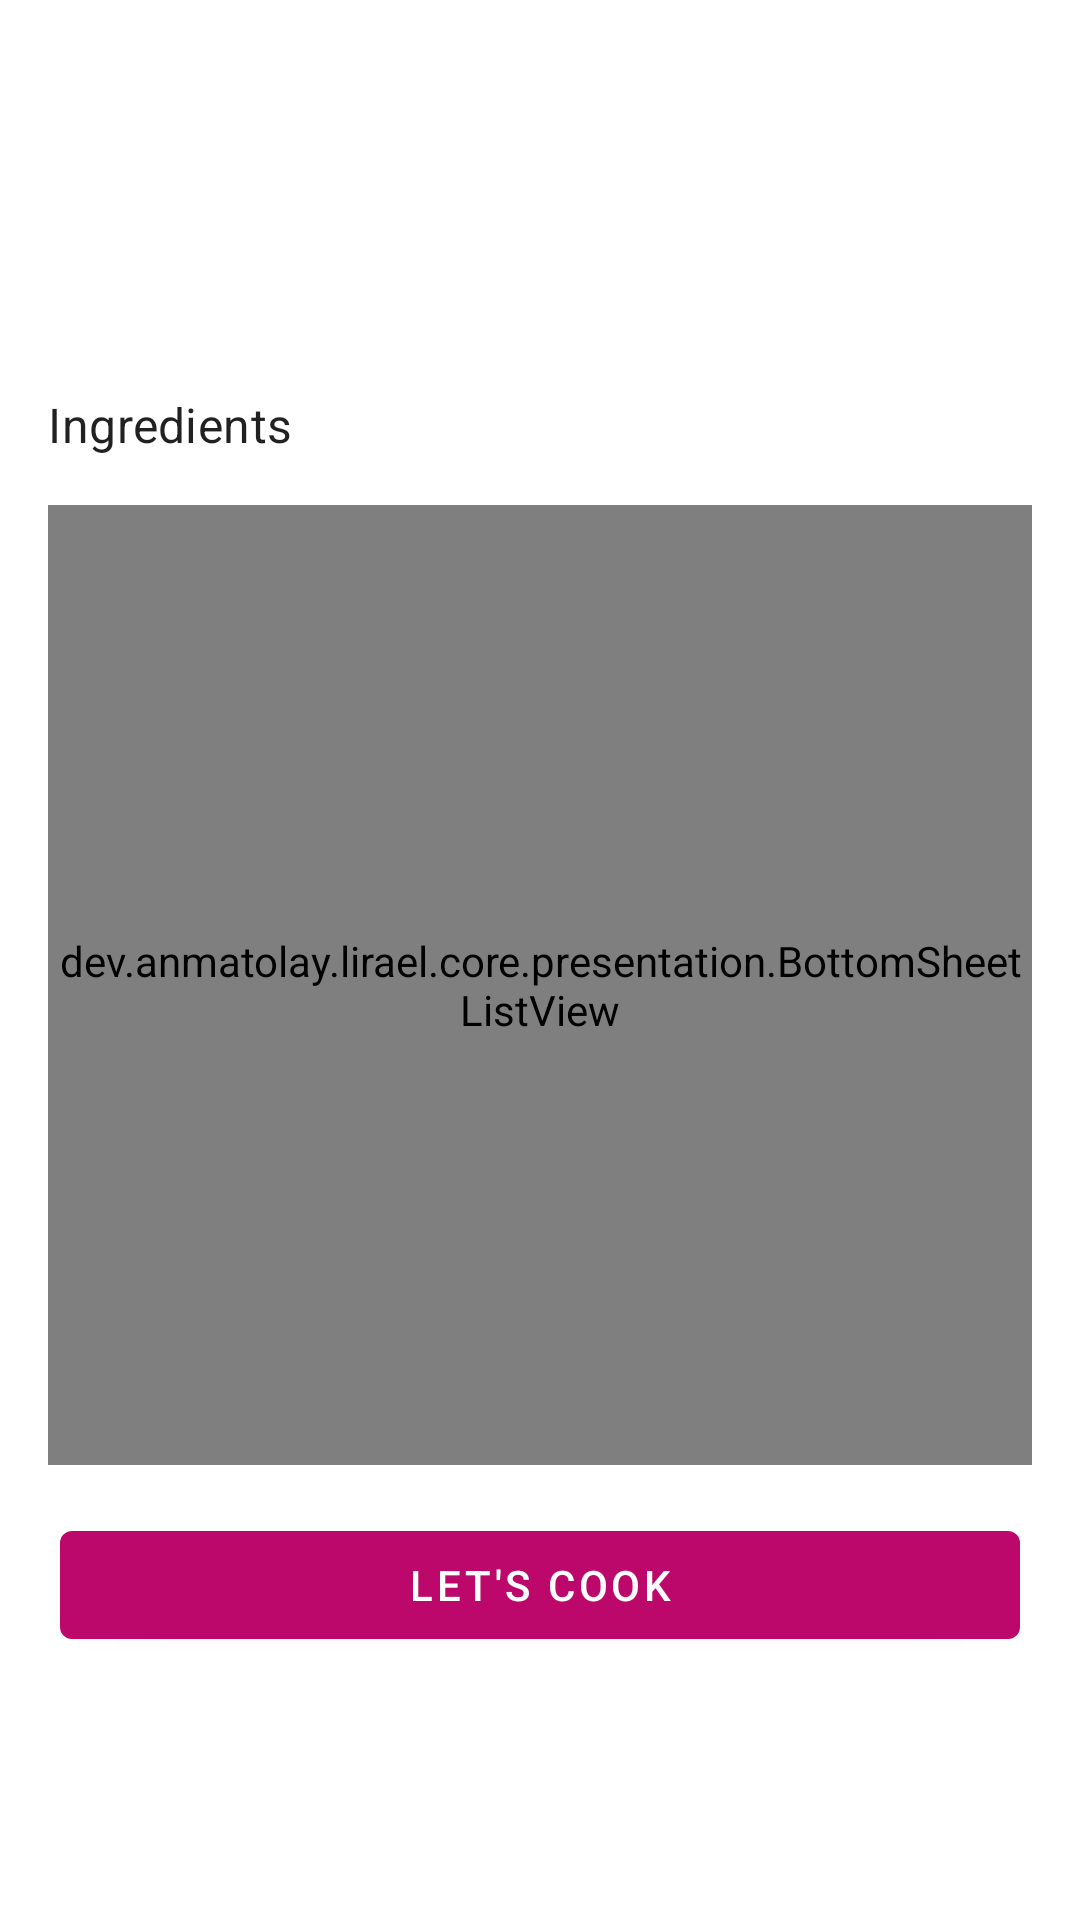

Reconstruct the res/layout file that produces this screen, plus the resources it refers to.
<!-- AndroidManifest.xml: application theme Theme.Lirael -->
<!-- res/layout/fragment_cooking_summary.xml -->
<?xml version="1.0" encoding="utf-8"?>
<androidx.constraintlayout.widget.ConstraintLayout xmlns:android="http://schemas.android.com/apk/res/android"
    xmlns:app="http://schemas.android.com/apk/res-auto"
    xmlns:tools="http://schemas.android.com/tools"
    android:layout_width="match_parent"
    android:layout_height="wrap_content"
    android:layout_gravity="start">

    <com.google.android.material.textview.MaterialTextView
        android:id="@+id/title"
        android:layout_width="0dp"
        android:layout_height="wrap_content"
        android:layout_margin="@dimen/spacing_16dp"
        android:gravity="center"
        android:textAppearance="?attr/textAppearanceHeadline6"
        app:layout_constraintEnd_toEndOf="parent"
        app:layout_constraintStart_toStartOf="parent"
        app:layout_constraintTop_toTopOf="parent"
        tools:text="Awesomesouce Pasta" />

    <ImageView
        android:id="@+id/error_image"
        android:layout_width="wrap_content"
        android:layout_height="wrap_content"
        android:layout_margin="@dimen/spacing_16dp"
        android:src="@drawable/cat_error_generic"
        android:visibility="gone"
        app:layout_constraintBottom_toBottomOf="parent"
        app:layout_constraintEnd_toEndOf="parent"
        app:layout_constraintStart_toStartOf="parent"
        app:layout_constraintTop_toBottomOf="@+id/title"
        tools:ignore="ContentDescription" />

    <androidx.constraintlayout.widget.ConstraintLayout
        android:id="@+id/summary_container"
        android:layout_width="match_parent"
        android:layout_height="wrap_content"
        android:layout_gravity="start"
        android:background="@android:color/transparent"
        app:layout_constraintBottom_toBottomOf="parent"
        app:layout_constraintEnd_toEndOf="parent"
        app:layout_constraintStart_toStartOf="parent"
        app:layout_constraintTop_toBottomOf="@id/title">

        <com.google.android.material.textview.MaterialTextView
            android:id="@+id/ingredients_title"
            android:layout_width="0dp"
            android:layout_height="wrap_content"
            android:layout_margin="@dimen/spacing_16dp"
            android:text="@string/cooking_summary_title_ingredients"
            android:textAppearance="?attr/textAppearanceSubtitle1"
            app:layout_constraintEnd_toEndOf="parent"
            app:layout_constraintStart_toStartOf="parent"
            app:layout_constraintTop_toTopOf="parent" />

        <dev.anmatolay.lirael.core.presentation.BottomSheetListView
            android:id="@+id/ingredientsList"
            android:layout_width="match_parent"
            android:layout_height="320dp"
            android:layout_margin="@dimen/spacing_16dp"
            android:orientation="vertical"
            android:textAppearance="?attr/textAppearanceBody1"
            app:layout_constraintBottom_toTopOf="@id/button"
            app:layout_constraintEnd_toEndOf="parent"
            app:layout_constraintStart_toStartOf="parent"
            app:layout_constraintTop_toBottomOf="@+id/ingredients_title"
            tools:text="Awesomesouce Pasta" />

        <com.google.android.material.button.MaterialButton
            android:id="@+id/button"
            android:layout_width="0dp"
            android:layout_height="wrap_content"
            android:layout_margin="@dimen/spacing_16dp"
            android:text="@string/cooking_summary_button"
            app:layout_constraintBottom_toBottomOf="parent"
            app:layout_constraintEnd_toEndOf="parent"
            app:layout_constraintStart_toStartOf="parent"
            app:layout_constraintWidth_max="320dp" />
    </androidx.constraintlayout.widget.ConstraintLayout>
</androidx.constraintlayout.widget.ConstraintLayout>
<!-- resources referenced by this layout -->
<resources>
  <dimen name="spacing_16dp">16dp</dimen>
  <!-- drawable cat_error_generic: webp bitmap (drawable-hdpi, 12384 bytes) -->
  <string name="cooking_summary_button">Let\'s cook</string>
  <string name="cooking_summary_title_ingredients">Ingredients</string>
  <style name="Theme.Lirael" parent="Theme.MaterialComponents.DayNight.DarkActionBar">
          
          <item name="colorPrimary">@color/purple_500</item>
          <item name="colorPrimaryVariant">@color/purple_700</item>
          <item name="colorOnPrimary">@color/white</item>
          
          <item name="colorSecondary">@color/teal_200</item>
          <item name="colorSecondaryVariant">@color/teal_700</item>
          <item name="colorOnSecondary">@color/black</item>
          
          <item name="android:statusBarColor">?attr/colorPrimaryVariant</item>
          
      </style>
  <color name="purple_500">#BD086B</color>
  <color name="white">#FFFFFFFF</color>
  <color name="black">#FF000000</color>
  <!-- not gathered from this repository: default colours our renderer supplied (Android Studio template values) -->
  <color name="purple_700">#FF3700B3</color>
  <color name="teal_200">#FF03DAC5</color>
  <color name="teal_700">#FF018786</color>
</resources>
